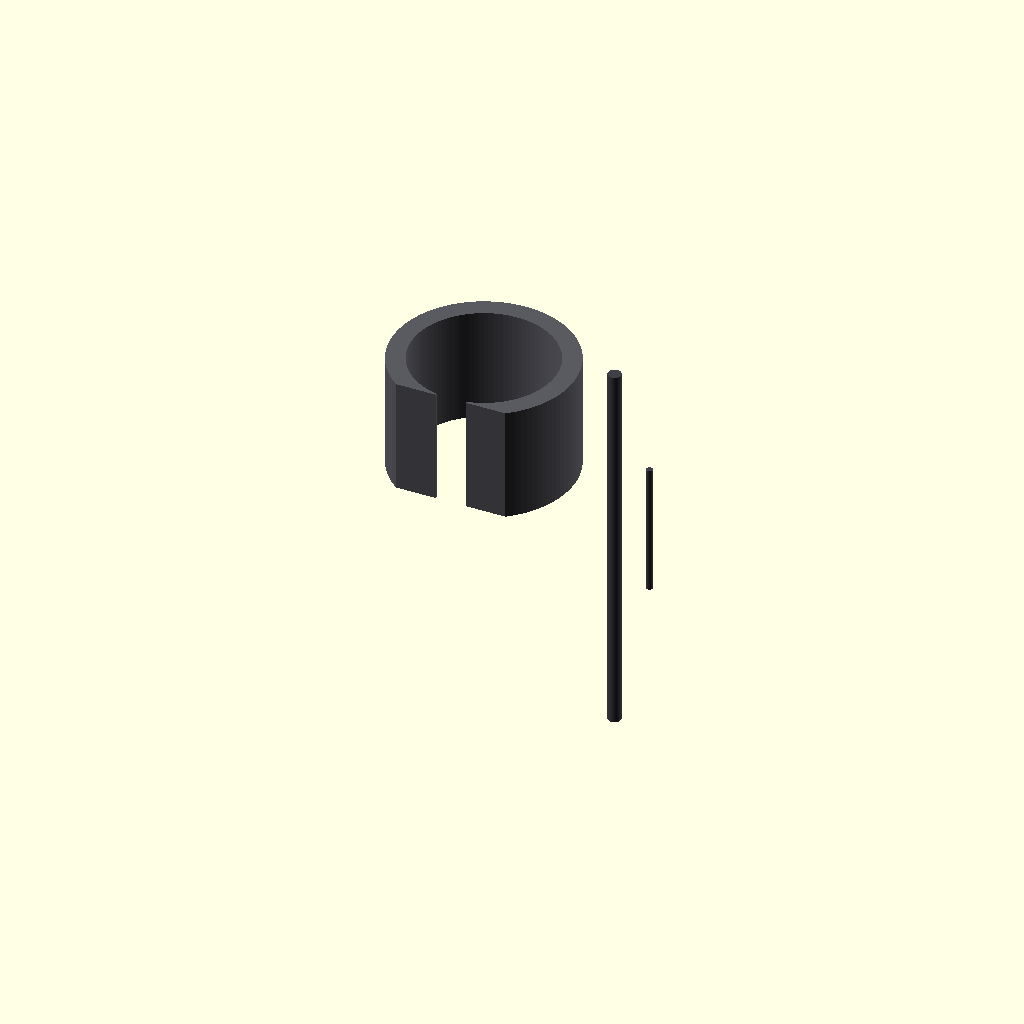
Cell 1: the model at its default parameters.
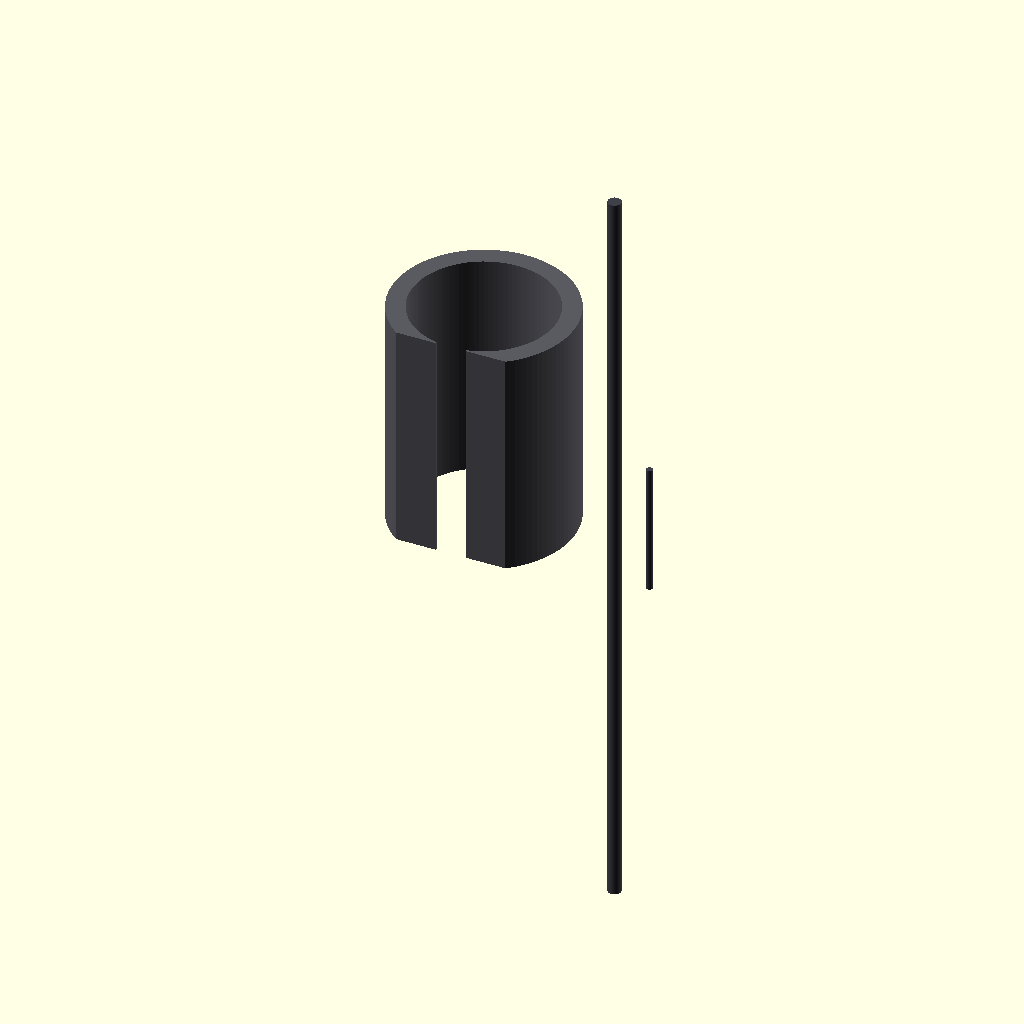
Cell 2: the same model with skull_total_height = 1360.
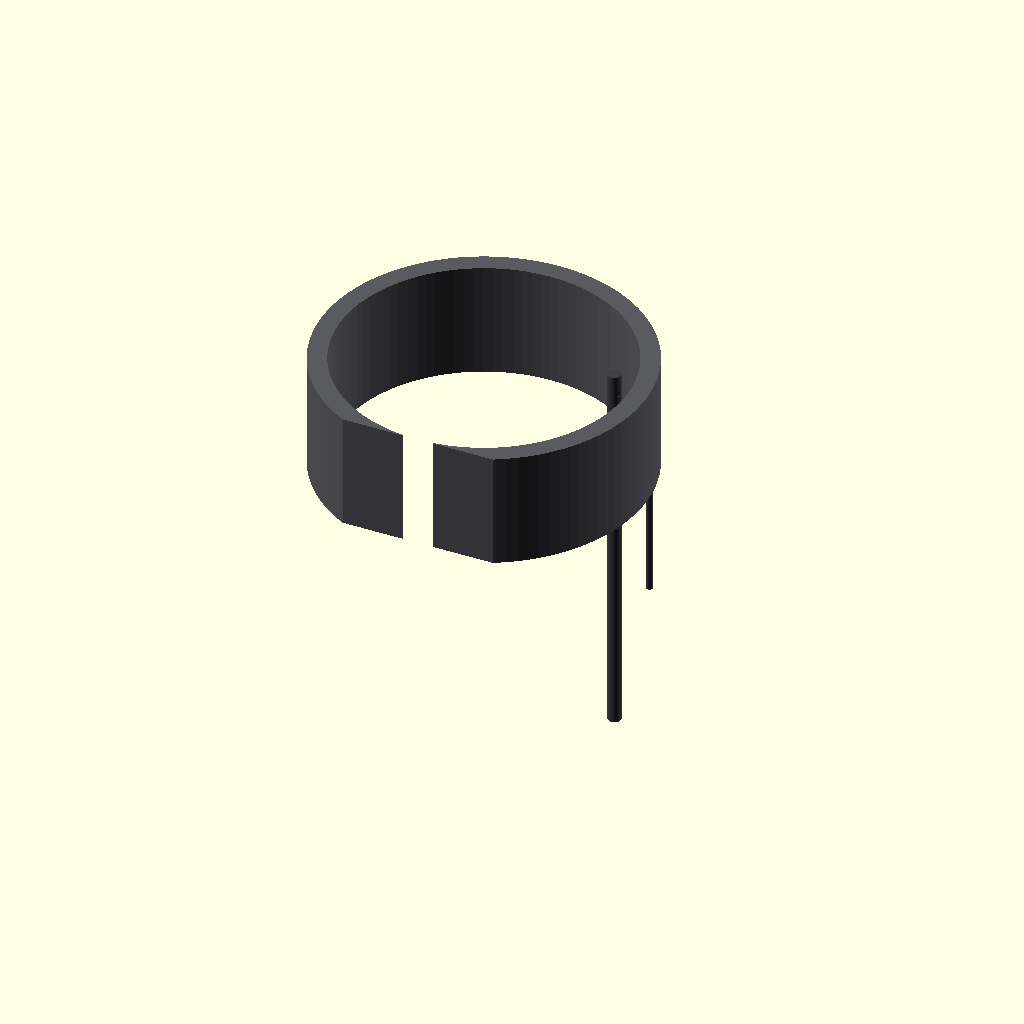
Cell 3: skull_inner_diameter = 760 (everything else at default).
One fixed orthographic camera (rotation 55°, 0°, 25°; colour scheme Cornfield) for every cell.
Source of the model, src/manufacturing/biochem_head_core.scad:
// ============================================================================
// PROJECT: XXXG-00W0 WING GUNDAM ZERO EW - COGNITIVE CORE INFRA
// COMPONENT VAULT: BANDAI CAST RUNNER A - INTEGRATED SYSTEM CORES A1 & A2
// SYSTEM ENGINE: BIOCHEM-5000 PARAMETRIC COPROCESSOR INTEGRATION PARITY
// DESIGN SPECS: FIBONACCI HELICAL SIGNAL BUS & BATCH GAUSSIAN SOCKETS
// CONFIG METRIC: HARDWARE PACKAGING RE-ARCHITECTURE (1:1 actual metric)
// ============================================================================

$fn = 100; // High-precision circular segment resolution count

// Structural Constants Scaled 1:1 for a 16.7-Meter Airframe Scale (mm)
skull_total_height = 680;                // Total longitudinal vertical skull height (mm)
skull_inner_diameter = 380;              // Internal clear processing bay diameter (mm)
coprocessor_box_w = 180;                 // BIOCHEM-5000 processor block width (mm)
coprocessor_box_d = 90;                  // BIOCHEM-5000 processor block depth (mm)
harness_conduit_width = 80;             // Cast-in 4oz copper logic trace track (mm)

module Runner_A_AI_Head_Forge() {
    // Central Supply Injection Runner Axis (Molten Feed Line from Siphon Forge)
    color([0.25, 0.25, 0.28]) {
        cylinder(h = skull_total_height * 1.5, d = 35, center = true);
        translate() rotate() cylinder(h = 350, d = 18);
        translate([0, 200, -250]) rotate() cylinder(h = 350, d = 18);
    }
    
    // Instantiate Scaled NVIDIA-Faceted AI Receptacle Skull Components
    Cast_Internal_AI_Skull_Bay();
}

module Cast_Internal_AI_Skull_Bay() {
    // ---- PART A1: INTERNAL SKULL FRAME & BIOCHEM PROCESSOR RECEPTACLE ----
    translate([-350, 0, 300]) color([0.35, 0.35, 0.38]) { // Inner Frame Dark Spec
        difference() {
            // Main solid heavy-duty skull core framing casting block
            cylinder(h = skull_total_height * 0.45, d = skull_inner_diameter + 100, center = true);
            
            // Central Processing Core Excavation Bay (Houses the AI hardware block)
            cylinder(h = skull_total_height * 0.5, d = skull_inner_diameter, center = true);
            
            // BIOCHEM-5000 STOCHASTIC INTEGRATION TERMINAL [Milled out for batch seeds boards]
            translate()
                cube([coprocessor_box_w, coprocessor_box_d, 280], center = true);
            
            // PARAMETRIC FIBONACCI HELICAL SIGNAL BUS PATHS [Spiral trace channels cut inside walls]
            for (angle = [0 : 30 : 360]) {
                rotate([0, 0, angle])
                    translate([skull_inner_diameter/2 - 20, 0, 0])
                        cylinder(h = skull_total_height, d = 12, center = true);
            }
            
            // Continuous cast-in routing track for the 4oz solid-state wiring rails
            translate([0, -skull_inner_diameter/2 + 20, 0])
                cube([harness_conduit_width, 80, skull_total_height], center = true);
            
            // Slicing profile tool to generate an asymmetrical half-shell part component
            translate([0, -skull_inner_diameter * 1.5, 0])
                cube([skull_inner_diameter * 3, skull_inner_diameter * 2, skull_total_height * 2], center = true);
        }
    }
}

// Render Master Component to Parameter Workspace
Runner_A_AI_Head_Forge();
Parameter table extracted from the source (name, type, default, range or options):
skull_total_height: number, default 680
skull_inner_diameter: number, default 380
coprocessor_box_w: number, default 180
coprocessor_box_d: number, default 90
harness_conduit_width: number, default 80
